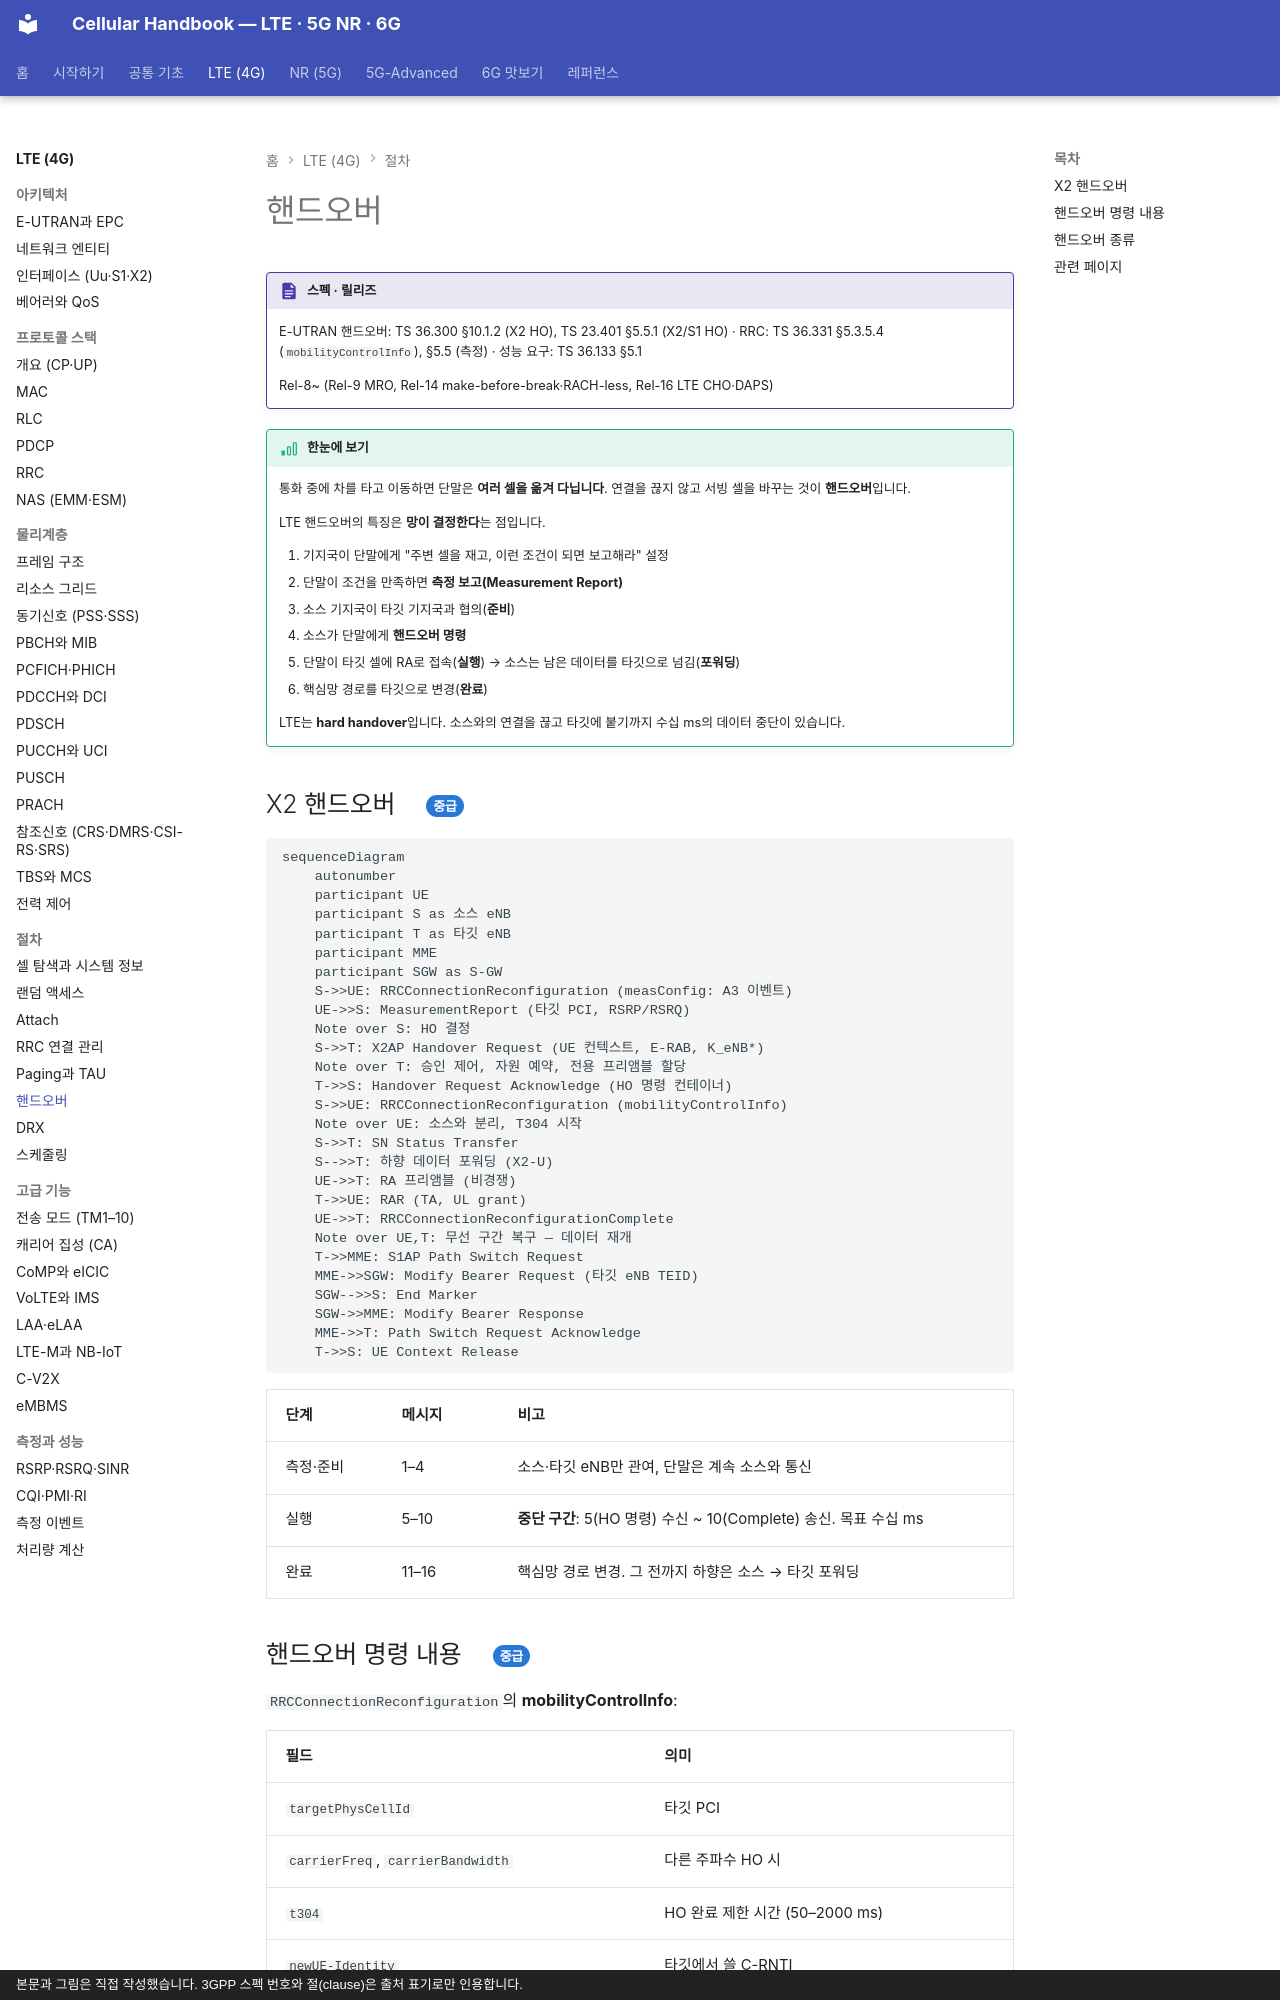

repository: goodhosup/cellular · page: lte/procedures/handover/index.html · generator: mkdocs · copyright: 본문과 그림은 직접 작성했습니다. 3GPP 스펙 번호와 절(clause)은 출처 표기로만 인용합니다.

# 핸드오버

!!! spec "스펙 · 릴리즈"
    E-UTRAN 핸드오버: TS 36.300 §10.1.2 (X2 HO), TS 23.401 §5.5.1 (X2/S1 HO) · RRC: TS 36.331 §5.3.5.4 (`mobilityControlInfo`), §5.5 (측정) · 성능 요구: TS 36.133 §5.1

    Rel-8~ (Rel-9 MRO, Rel-14 make-before-break·RACH-less, Rel-16 LTE CHO·DAPS)

!!! basic "한눈에 보기"
    통화 중에 차를 타고 이동하면 단말은 **여러 셀을 옮겨 다닙니다**. 연결을 끊지 않고 서빙 셀을 바꾸는 것이 **핸드오버**입니다.

    LTE 핸드오버의 특징은 **망이 결정한다**는 점입니다.

    1. 기지국이 단말에게 "주변 셀을 재고, 이런 조건이 되면 보고해라" 설정
    2. 단말이 조건을 만족하면 **측정 보고(Measurement Report)**
    3. 소스 기지국이 타깃 기지국과 협의(**준비**)
    4. 소스가 단말에게 **핸드오버 명령**
    5. 단말이 타깃 셀에 RA로 접속(**실행**) → 소스는 남은 데이터를 타깃으로 넘김(**포워딩**)
    6. 핵심망 경로를 타깃으로 변경(**완료**)

    LTE는 **hard handover**입니다. 소스와의 연결을 끊고 타깃에 붙기까지 수십 ms의 데이터 중단이 있습니다.

## X2 핸드오버 { .l2 }

```mermaid
sequenceDiagram
    autonumber
    participant UE
    participant S as 소스 eNB
    participant T as 타깃 eNB
    participant MME
    participant SGW as S-GW
    S->>UE: RRCConnectionReconfiguration (measConfig: A3 이벤트)
    UE->>S: MeasurementReport (타깃 PCI, RSRP/RSRQ)
    Note over S: HO 결정
    S->>T: X2AP Handover Request (UE 컨텍스트, E-RAB, K_eNB*)
    Note over T: 승인 제어, 자원 예약, 전용 프리앰블 할당
    T->>S: Handover Request Acknowledge (HO 명령 컨테이너)
    S->>UE: RRCConnectionReconfiguration (mobilityControlInfo)
    Note over UE: 소스와 분리, T304 시작
    S->>T: SN Status Transfer
    S-->>T: 하향 데이터 포워딩 (X2-U)
    UE->>T: RA 프리앰블 (비경쟁)
    T->>UE: RAR (TA, UL grant)
    UE->>T: RRCConnectionReconfigurationComplete
    Note over UE,T: 무선 구간 복구 — 데이터 재개
    T->>MME: S1AP Path Switch Request
    MME->>SGW: Modify Bearer Request (타깃 eNB TEID)
    SGW-->>S: End Marker
    SGW->>MME: Modify Bearer Response
    MME->>T: Path Switch Request Acknowledge
    T->>S: UE Context Release
```

| 단계 | 메시지 | 비고 |
|---|---|---|
| 측정·준비 | 1–4 | 소스·타깃 eNB만 관여, 단말은 계속 소스와 통신 |
| 실행 | 5–10 | **중단 구간**: 5(HO 명령) 수신 ~ 10(Complete) 송신. 목표 수십 ms |
| 완료 | 11–16 | 핵심망 경로 변경. 그 전까지 하향은 소스 → 타깃 포워딩 |
